Run: headless pygame with SDL's dummy video driver; simulated clock (each Clock.tick advances the game by its frame time, no real sleeping); random seed 0; keys injected as events and as key.get_pressed() state; no mouse input.
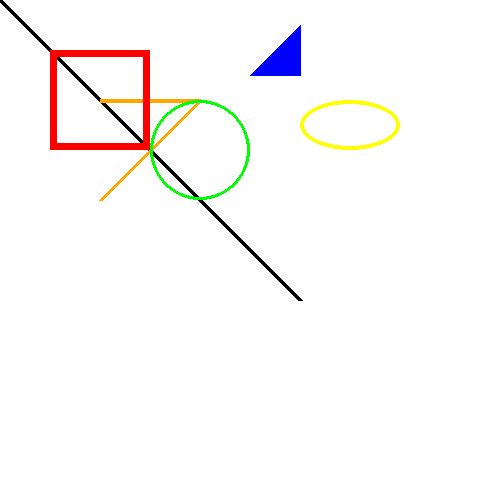
Frame 1 of 4 · flips 1–60 · no input
Frame 2 of 4 · flips 61–180 · tapped SPACE, RETURN · held RIGHT (→), D · screen unchanged from frame 1, image omitted
Frame 3 of 4 · flips 181–300 · held DOWN (↓), S · screen unchanged from frame 2, image omitted
Frame 4 of 4 · flips 301–420 · held LEFT (←), A, UP (↑), W · screen unchanged from frame 3, image omitted

The pygame program that drew these frames:

import pygame

pygame.init()
screen = pygame.display.set_mode((500, 500))  # rozmiary okna 300x300
screen.fill("white")  # kolor
pygame.display.set_caption("Drawing shapes on surface")  # tytuł

pygame.draw.line(screen, 'black', (0, 0), (300, 300), 5)
# rysowanie linii(miejsce rysowania, kolor, koordynaty początkowe, koordynaty końcowe, szerokość)
pygame.draw.lines(screen, 'orange', False, [(100, 100), (200, 100), (100, 200)], 4)
# rysowanie kilku linii(miejsce rysowania, kolor, boolen czy ostatni punkt ma być połączony z pierwszym
# żeby zamknąć kształt, krotki z koordynatami punktów, szerokość
pygame.draw.rect(screen, 'red', (50, 50, 100, 100), 7)  # rysowanie kwadratu (miejsce rysowania, kolor,
# punkty graniczne lewa góra, prawa góra, lewy dól, prawy dół, szerokość)
pygame.draw.circle(screen, 'green', (200, 150), 50, 3)
# rysowanie okręgu (-||-, koordynaty środka, promień, szerkość lini)
pygame.draw.ellipse(screen, 'yellow', (300, 100, 100, 50), 4)
pygame.draw.polygon(screen, 'blue', ((250, 75), (300, 25), (300, 75)), 0)
# tworzenie kształtu z dwolonych punktów poprzez ich koordynaty, ustawienie szerokości na 0 wypełnia kolorem
done = True

while done:
    for event in pygame.event.get():
        if event.type == pygame.QUIT:  # event naciśnięcie przycisku, równe funkcji wbudowanej kończącej gre
            done = False

    pygame.display.flip()  # renderowanie gty na ekran
